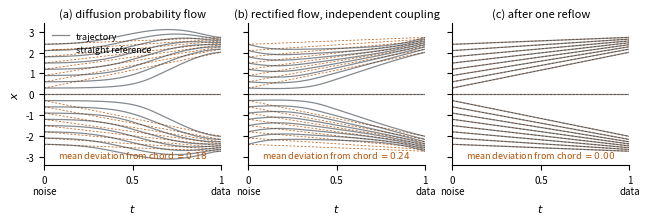

Here is the Python script that generated this plot: (Note: this script raises an exception after producing the figure.)
"""Figure: probability-flow trajectories under diffusion, rectified flow, and reflow.

Produces 70_Thesis/latex/figures/trajectory-curvature.pdf

The point of the figure is the SHAPE of the sampling trajectory, which is the
property Chapter 3's curvature argument turns on. Everything here is computed
analytically rather than sketched: with Gaussian-mixture data and Gaussian
noise, both the rectified-flow marginal velocity and the diffusion score have
closed forms, so the curves are exact for this toy problem.

    (a) diffusion probability-flow ODE
    (b) rectified flow with INDEPENDENT coupling
    (c) after one reflow -> straight by construction

    NOTE, and it is the point of the figure: (b) is not straighter than (a).
    With well-separated modes a noise sample near the origin has an ambiguous
    destination, so the marginal field bends late as the path commits to a
    mode. Straightness is what REFLOW buys, not what the linear interpolant
    buys on its own. Measured mean |trajectory - chord| is printed at the end
    and annotated on each panel; do not caption this figure as "diffusion
    curved, rectified flow straight".

Run:  <repo>/.venv/bin/python trajectory_curvature.py
"""
import numpy as np
import matplotlib
matplotlib.use("Agg")
import matplotlib.pyplot as plt

rng = np.random.default_rng(0)

# ---------------------------------------------------------------- problem
# data: two well-separated modes; noise: standard normal
MODES = np.array([-2.2, 2.2])
W = np.array([0.5, 0.5])
S = 0.25                      # data std within a mode
N_TRAJ = 17
T = np.linspace(0.0, 1.0, 400)   # t=0 noise, t=1 data (flow-matching convention)


def _posterior(x, mean, var, w):
    """Responsibilities of each mixture component, shape (K, ...)."""
    logp = -0.5 * ((x[None] - mean[:, None]) ** 2) / var[:, None] \
           - 0.5 * np.log(2 * np.pi * var[:, None]) + np.log(w)[:, None]
    logp -= logp.max(axis=0, keepdims=True)
    p = np.exp(logp)
    return p / p.sum(axis=0, keepdims=True)


def rf_velocity(x, t):
    """E[x1 - x0 | x_t = x] for x_t = (1-t)x0 + t x1, x0~N(0,1), x1~mixture.

    Per component the pair (x_t, x1-x0) is jointly Gaussian, so the conditional
    expectation is affine; the mixture case weights those by the posterior.
    """
    var_t = (1 - t) ** 2 + (t ** 2) * S ** 2          # Var(x_t | k)
    cov = t * S ** 2 - (1 - t)                        # Cov(x_t, x1-x0 | k)
    mean_t = t * MODES                                 # E[x_t | k]
    r = _posterior(x, mean_t, np.full_like(MODES, var_t), W)
    per_k = MODES[:, None] + (cov / var_t) * (x[None] - mean_t[:, None])
    return (r * per_k).sum(axis=0)


def diffusion_velocity(x, t):
    """Probability-flow ODE velocity for a VP schedule, in the same time
    convention (t=0 noise, t=1 data), so it is directly comparable to (b)."""
    s = 1.0 - t                                        # VP time: 0 data, 1 noise
    beta0, beta1 = 0.1, 12.0
    integral = beta0 * s + 0.5 * (beta1 - beta0) * s ** 2
    abar = np.exp(-integral)
    beta = beta0 + (beta1 - beta0) * s
    var = abar * S ** 2 + (1 - abar)
    mean = np.sqrt(abar) * MODES
    r = _posterior(x, mean, np.full_like(MODES, var), W)
    score = (r * (-(x[None] - mean[:, None]) / var)).sum(axis=0)
    # dx/ds for the PF ODE; negate because our t runs the other way
    return -(-0.5 * beta * x - 0.5 * beta * score)


def integrate(velocity, x0, ts):
    """Explicit RK4 along ts."""
    xs = [x0]
    x = x0.copy()
    for a, b in zip(ts[:-1], ts[1:]):
        h = b - a
        k1 = velocity(x, a)
        k2 = velocity(x + 0.5 * h * k1, a + 0.5 * h)
        k3 = velocity(x + 0.5 * h * k2, a + 0.5 * h)
        k4 = velocity(x + h * k3, b)
        x = x + (h / 6.0) * (k1 + 2 * k2 + 2 * k3 + k4)
        xs.append(x)
    return np.stack(xs)


# ---------------------------------------------------------------- compute
x0 = np.linspace(-2.4, 2.4, N_TRAJ)

traj_diff = integrate(diffusion_velocity, x0, T)
traj_rf = integrate(rf_velocity, x0, T)
# reflow: re-couple each noise sample to the endpoint its own ODE reached,
# after which the conditional path is a straight segment by construction
x1_star = traj_rf[-1]
traj_reflow = (1 - T)[:, None] * x0[None] + T[:, None] * x1_star[None]

# ---------------------------------------------------------------- figure
plt.rcParams.update({
    "font.size": 8, "axes.labelsize": 8, "axes.titlesize": 8,
    "xtick.labelsize": 7, "ytick.labelsize": 7,
    "axes.spines.top": False, "axes.spines.right": False,
    "lines.linewidth": 0.9, "figure.dpi": 200,
})
fig, axes = plt.subplots(1, 3, figsize=(6.4, 2.15), sharey=True)
INK, ACCENT = "#1f2933", "#b45309"

def bend(traj):
    chord = (1 - T)[:, None] * traj[0][None] + T[:, None] * traj[-1][None]
    return np.abs(traj - chord).mean()

panels = [
    (traj_diff,   "(a) diffusion probability flow"),
    (traj_rf,     "(b) rectified flow, independent coupling"),
    (traj_reflow, "(c) after one reflow"),
]
for ax, (traj, title) in zip(axes, panels):
    for j in range(N_TRAJ):
        ax.plot(T, traj[:, j], color=INK, alpha=0.55)
    # straight reference from each start to its own endpoint
    for j in range(N_TRAJ):
        ax.plot([0, 1], [traj[0, j], traj[-1, j]], color=ACCENT,
                lw=0.6, ls=(0, (2.5, 2.0)), alpha=0.85, zorder=0)
    ax.set_title(title, pad=4)
    ax.text(0.5, -3.05, rf"mean deviation from chord $= {bend(traj):.2f}$",
            ha="center", fontsize=6.5, color=ACCENT)
    ax.set_xlabel("$t$")
    ax.set_xlim(0, 1); ax.set_ylim(-3.4, 3.4)
    ax.set_xticks([0, 0.5, 1]); ax.set_xticklabels(["0\nnoise", "0.5", "1\ndata"])

axes[0].set_ylabel("$x$")
axes[0].plot([], [], color=INK, alpha=0.55, label="trajectory")
axes[0].plot([], [], color=ACCENT, lw=0.6, ls=(0, (2.5, 2.0)), label="straight reference")
axes[0].legend(frameon=False, loc="upper left", fontsize=6.5, handlelength=1.8)

fig.tight_layout(pad=0.4)
out = "/home/lukas/projects/thesis-vault/70_Thesis/latex/figures/trajectory-curvature.pdf"
fig.savefig(out, bbox_inches="tight")
print("wrote", out)

# quantify the departure from straightness, for the caption
for name, traj in [("diffusion", traj_diff), ("rectified flow", traj_rf),
                   ("reflow", traj_reflow)]:
    chord = (1 - T)[:, None] * traj[0][None] + T[:, None] * traj[-1][None]
    print(f"  {name:16s} mean |trajectory - chord| = {np.abs(traj - chord).mean():.4f}")
